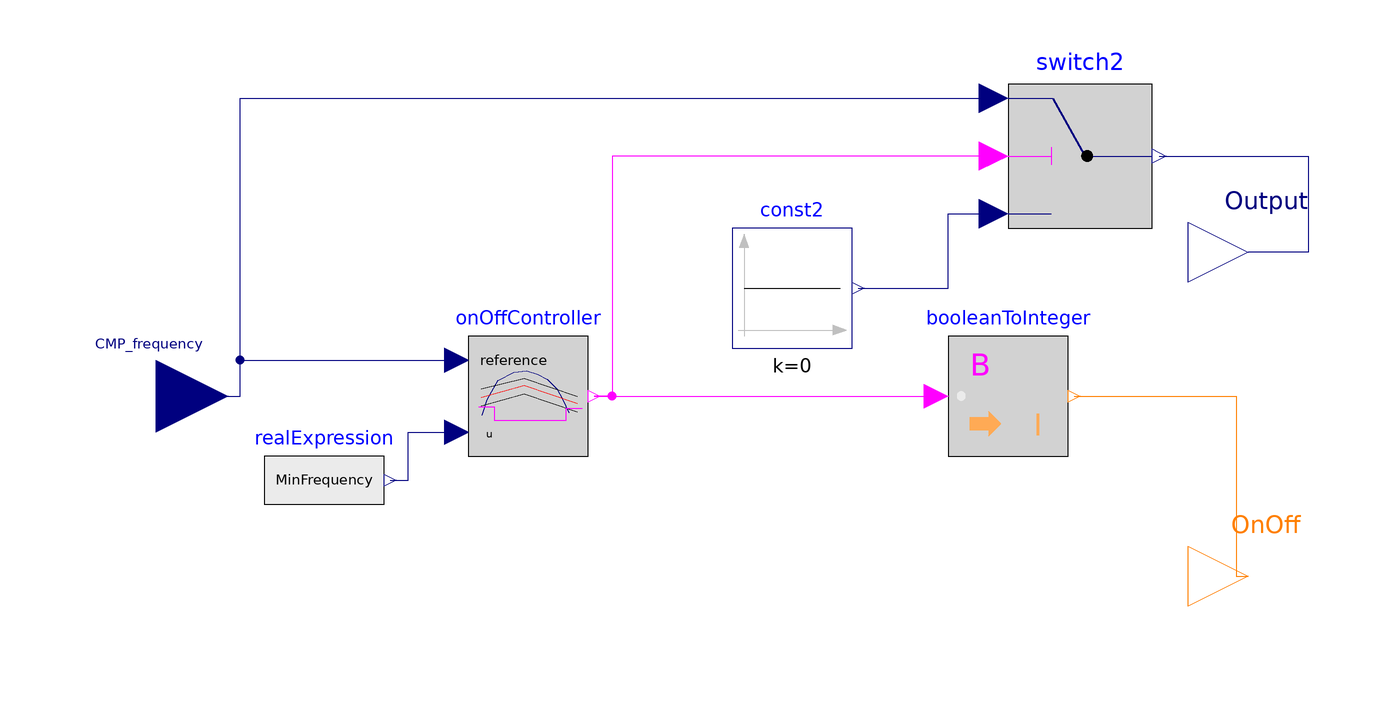

Above is the diagram view of the following Modelica model: its components placed by their Placement annotations and its connect equations drawn as lines.

model OnOff_vs_2
  Modelica.Blocks.Interfaces.RealInput CMP_frequency
    annotation (Placement(transformation(extent={{-104,-12},{-80,12}}),
        iconTransformation(extent={{-104,-12},{-80,12}})));
  Modelica.Blocks.Interfaces.IntegerOutput OnOff
    "Connector of Integer output signal"
    annotation (Placement(transformation(extent={{80,-40},{100,-20}}),
        iconTransformation(extent={{80,-40},{100,-20}})));
  Modelica.Blocks.Logical.Switch switch2
    annotation (Placement(transformation(extent={{50,28},{74,52}})));
  Modelica.Blocks.Sources.Constant const2(k=0)
    annotation (Placement(transformation(extent={{4,8},{24,28}})));
  Modelica.Blocks.Interfaces.RealOutput Output
    "Connector of Real output signal"
    annotation (Placement(transformation(extent={{80,14},{100,34}}),
        iconTransformation(extent={{80,14},{100,34}})));
  Modelica.Blocks.Logical.OnOffController onOffController(bandwidth=bandwidth)
    annotation (Placement(transformation(extent={{-40,-10},{-20,10}})));
  Modelica.Blocks.Math.BooleanToInteger booleanToInteger(integerTrue=1,
      integerFalse=0)
    annotation (Placement(transformation(extent={{40,-10},{60,10}})));
  Modelica.Blocks.Sources.RealExpression realExpression(y=MinFrequency)
    annotation (Placement(transformation(extent={{-74,-24},{-54,-4}})));
  parameter Real bandwidth=10 "Bandwidth around reference signal"
    annotation (Dialog(group="Controller"));
  parameter Modelica.Blocks.Interfaces.RealOutput MinFrequency=20
    "Minimum frequency of compressor "
     annotation(Dialog(group="Controller"));

equation
  connect(const2.y, switch2.u3) annotation (Line(points={{25,18},{40,18},{40,
          30.4},{47.6,30.4}},   color={0,0,127}));
  connect(CMP_frequency, onOffController.reference) annotation (Line(points={{-92,0},
          {-78,0},{-78,6},{-42,6}},           color={0,0,127}));
  connect(booleanToInteger.y, OnOff)
    annotation (Line(points={{61,0},{88,0},{88,-30},{90,-30}},
                                              color={255,127,0}));
  connect(realExpression.y, onOffController.u) annotation (Line(points={{-53,-14},
          {-50,-14},{-50,-6},{-42,-6}},      color={0,0,127}));
  connect(CMP_frequency, switch2.u1) annotation (Line(points={{-92,0},{-78,0},{
          -78,49.6},{47.6,49.6}},    color={0,0,127}));
  connect(onOffController.y, booleanToInteger.u)
    annotation (Line(points={{-19,0},{38,0}}, color={255,0,255}));
  connect(switch2.u2, onOffController.y) annotation (Line(points={{47.6,40},{
          -16,40},{-16,0},{-19,0}},
                               color={255,0,255}));
  connect(switch2.y, Output) annotation (Line(points={{75.2,40},{100,40},{100,
          24},{90,24}},
                    color={0,0,127}));
  annotation (Icon(coordinateSystem(preserveAspectRatio=false), graphics={
        Rectangle(
          extent={{-78,76},{80,-68}},
          lineColor={0,0,0},
          fillColor={255,255,255},
          fillPattern=FillPattern.Solid,
          lineThickness=1),
        Bitmap(extent={{-88,-46},{114,74}}, fileName=
              "modelica://HeatPumpModel/../Incons/Immagine 2025-11-26 101316.png"),
        Text(
          extent={{-88,-38},{76,-94}},
          textColor={0,0,0},
          textString="%name
")}), Diagram(coordinateSystem(preserveAspectRatio=false)),
    experiment(
      StartTime=1728000,
      StopTime=2332800,
      Interval=60.0001344,
      __Dymola_Algorithm="Dassl"));
end OnOff_vs_2;